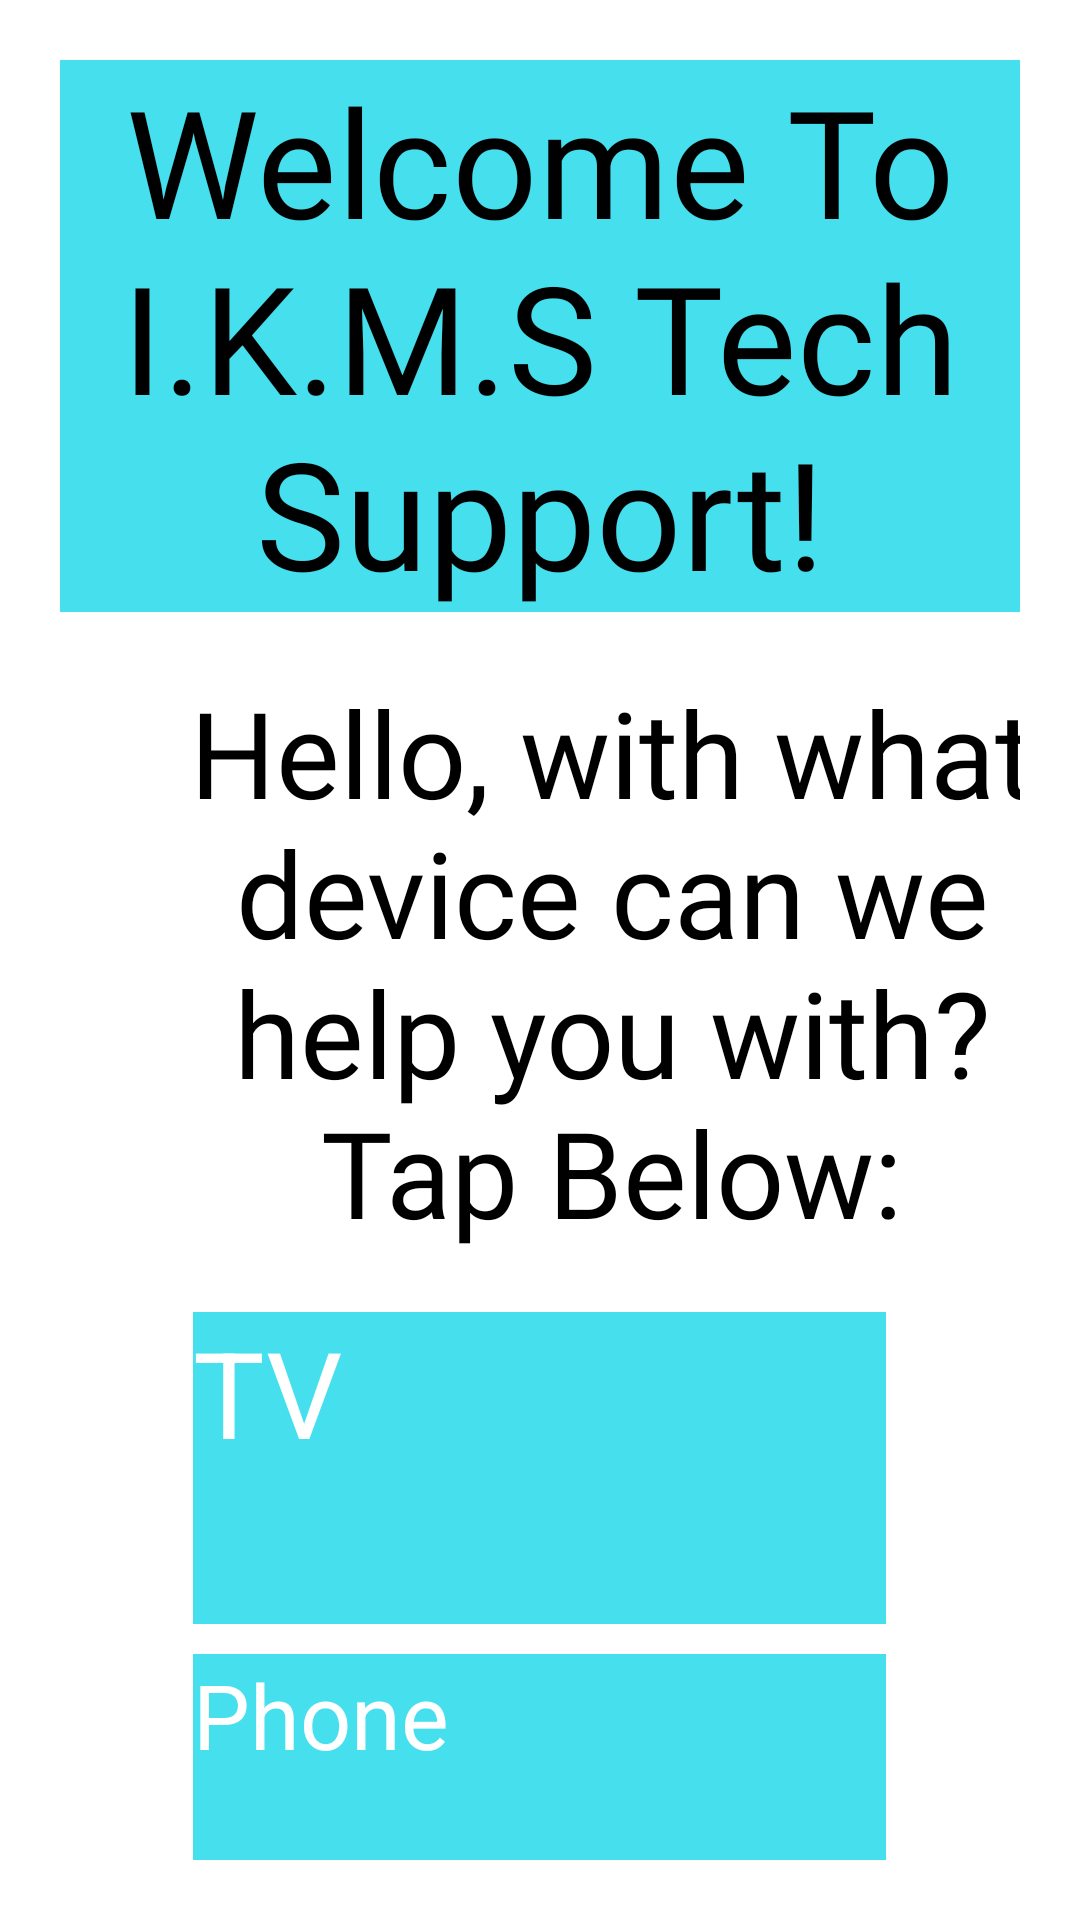

Android layout source for this screen:
<!-- AndroidManifest.xml: application theme Theme.Senior_Tech_Support_App -->
<!-- res/layout/activity_dashboard.xml -->
<?xml version="1.0" encoding="utf-8"?>
<LinearLayout xmlns:android="http://schemas.android.com/apk/res/android"
    xmlns:app="http://schemas.android.com/apk/res-auto"
    xmlns:tools="http://schemas.android.com/tools"
    android:layout_width="match_parent"
    android:layout_height="match_parent"
    android:background="@color/white"
    android:orientation="vertical"
    android:padding="20dp"
    tools:context=".Dashboard">

    <TextView
        android:id="@+id/welcome"
        android:layout_width="wrap_content"
        android:layout_height="wrap_content"
        android:background="@color/blue4"
        android:fontFamily="@font/teko_medium"
        android:text="Welcome To I.K.M.S Tech Support!"
        android:textAlignment="center"
        android:textColor="@color/black"
        android:textSize="50sp" />

    <TextView
        android:id="@+id/welcoming_user"
        android:layout_width="368dp"
        android:layout_height="wrap_content"
        android:layout_marginTop="20dp"
        android:layout_marginBottom="15dp"
        android:fontFamily="@font/teko_medium"
        android:text="Hello, with what device can we help you with?                Tap Below:"
        android:textAlignment="center"
        android:textColor="@color/black"
        android:textSize="40sp" />

    <Button
        android:id="@+id/SelectedTV"
        android:layout_width="231dp"
        android:layout_height="104dp"
        android:layout_gravity="center"
        android:layout_marginTop="5dp"
        android:layout_marginBottom="5dp"
        android:text="TV"
        android:textSize="40sp"
        app:cornerRadius="20dp"
        app:icon="@drawable/ic_tv_screen" />

    <Button
        android:id="@+id/SelectedPhone"
        android:layout_width="231dp"
        android:layout_height="106dp"
        android:layout_gravity="center"
        android:layout_marginTop="5dp"
        android:layout_marginBottom="5dp"
        android:text="Phone"
        android:textSize="30sp"
        app:cornerRadius="20dp"
        app:icon="@drawable/ic_android_phone" />

    <Button
        android:id="@+id/callUs"
        android:layout_width="match_parent"
        android:layout_height="wrap_content"
        android:text="Call Us We are Open 24/7"
        android:layout_marginTop="20dp"
        android:layout_marginBottom="5dp"
        android:layout_marginLeft="20dp"
        android:layout_marginRight="20dp">

    </Button>


</LinearLayout>
<!-- resources referenced by this layout -->
<resources>
  <color name="black">#FF000000</color>
  <color name="blue4">#45DFEE</color>
  <color name="white">#FFFFFFFF</color>
  <!-- drawable ic_android_phone: vector/xml drawable (drawable, 4590 chars, omitted) -->
  <!-- drawable ic_tv_screen: vector/xml drawable (drawable, 3096 chars, omitted) -->
  <style name="Theme.Senior_Tech_Support_App" parent="Theme.MaterialComponents.NoActionBar">
          
          <item name="colorPrimary">@color/blue4</item>
          <item name="colorPrimaryVariant">@color/purple_700</item>
          <item name="colorOnPrimary">@color/white</item>
          
          <item name="colorSecondary">@color/teal_200</item>
          <item name="colorSecondaryVariant">@color/teal_700</item>
          <item name="colorOnSecondary">@color/black</item>
          
          <item name="android:statusBarColor" tools:targetApi="l">?attr/colorPrimaryVariant</item>
          
          <item name="android:buttonStyle">@style/ButtonStyle1</item>
          <item name="android:windowContentTransitions">true</item>
      </style>
  <color name="purple_700">#FF3700B3</color>
  <color name="teal_200">#FF03DAC5</color>
  <color name="teal_700">#FF018786</color>
  <style name="ButtonStyle1">
          
          <item name="android:textColor">@color/white</item>
          <item name="android:background">@color/blue4</item>
      </style>
</resources>
